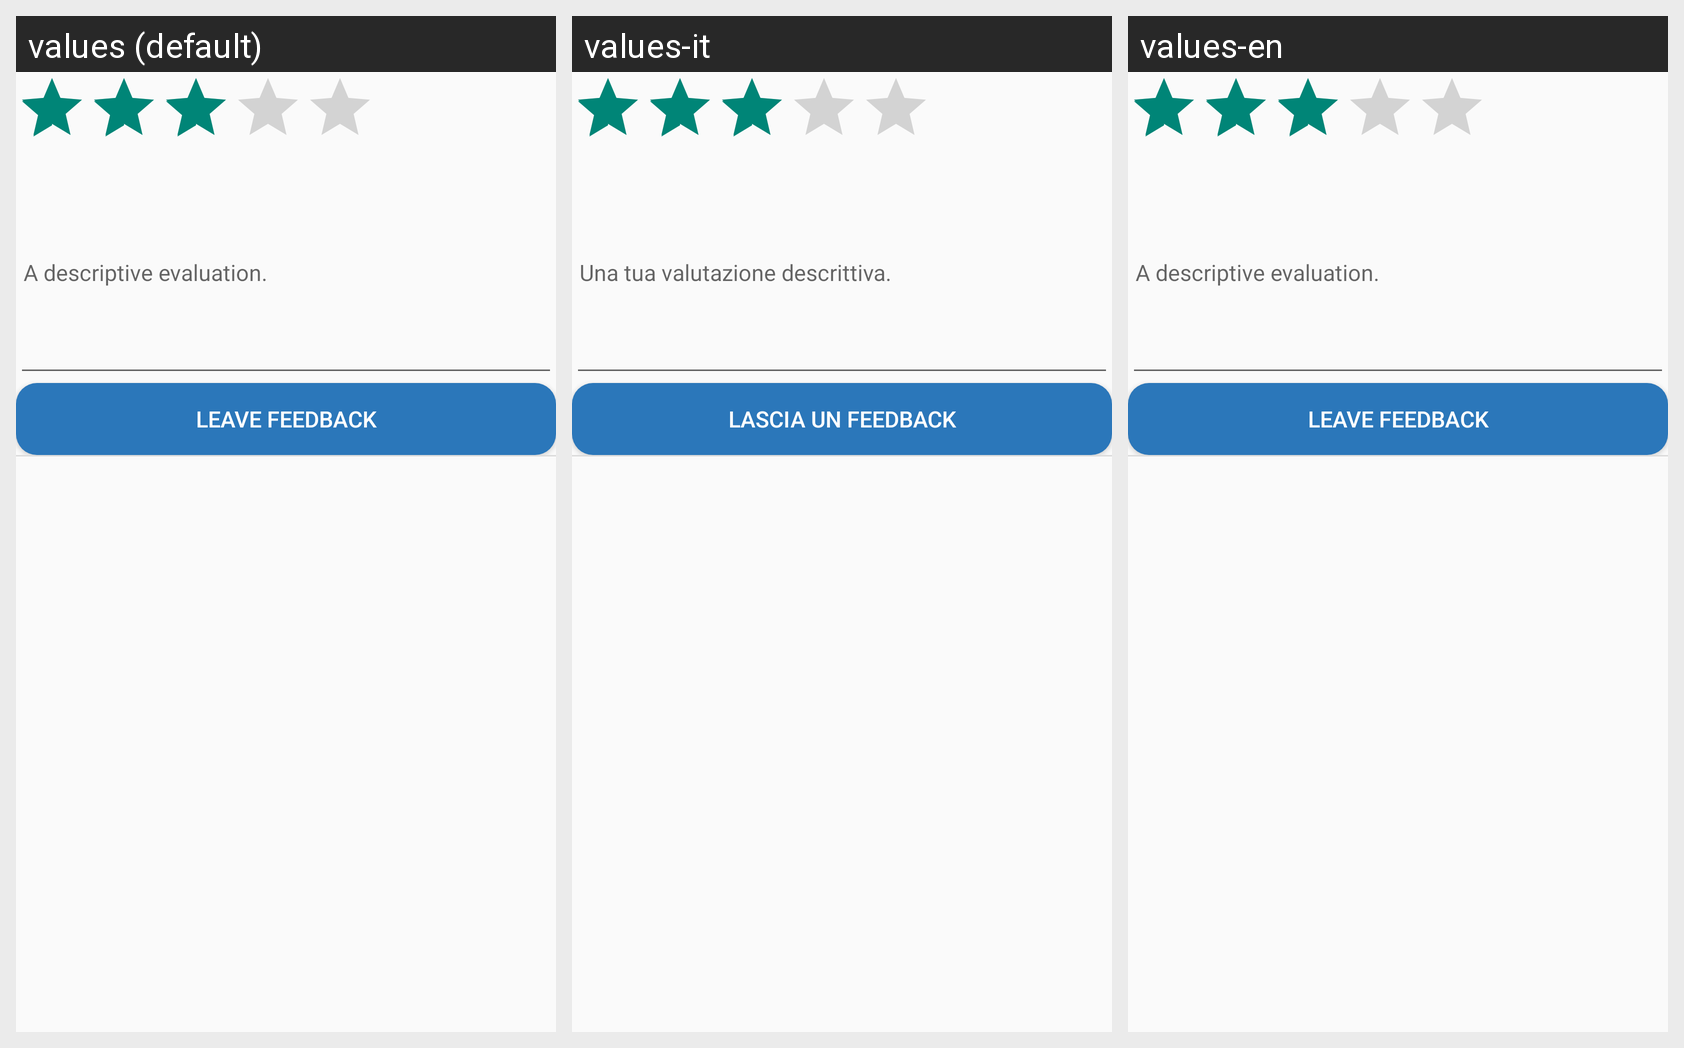

Strings drawn on this Android screen and how each of the app's shown locales translates them:
Android screen res/layout/fragment_feedback_detail.xml rendered under 3 locales, left to right: values (default), values-it, values-en. Device: Nexus 5 (rendered at 1080×1920; each locale shown at half size, 540×960, under a caption strip naming it); theme AppTheme.
Strings drawn on this screen, with the default value and each locale's value (text and hints the layout hard-codes, and strings that could not be matched under every locale, appear in the picture but are not listed):

commentHint
  values: A descriptive evaluation.
  values-it: Una tua valutazione descrittiva.
  values-en: A descriptive evaluation.

sendFeedback
  values: Leave Feedback
  values-it: Lascia un Feedback
  values-en: Leave Feedback
